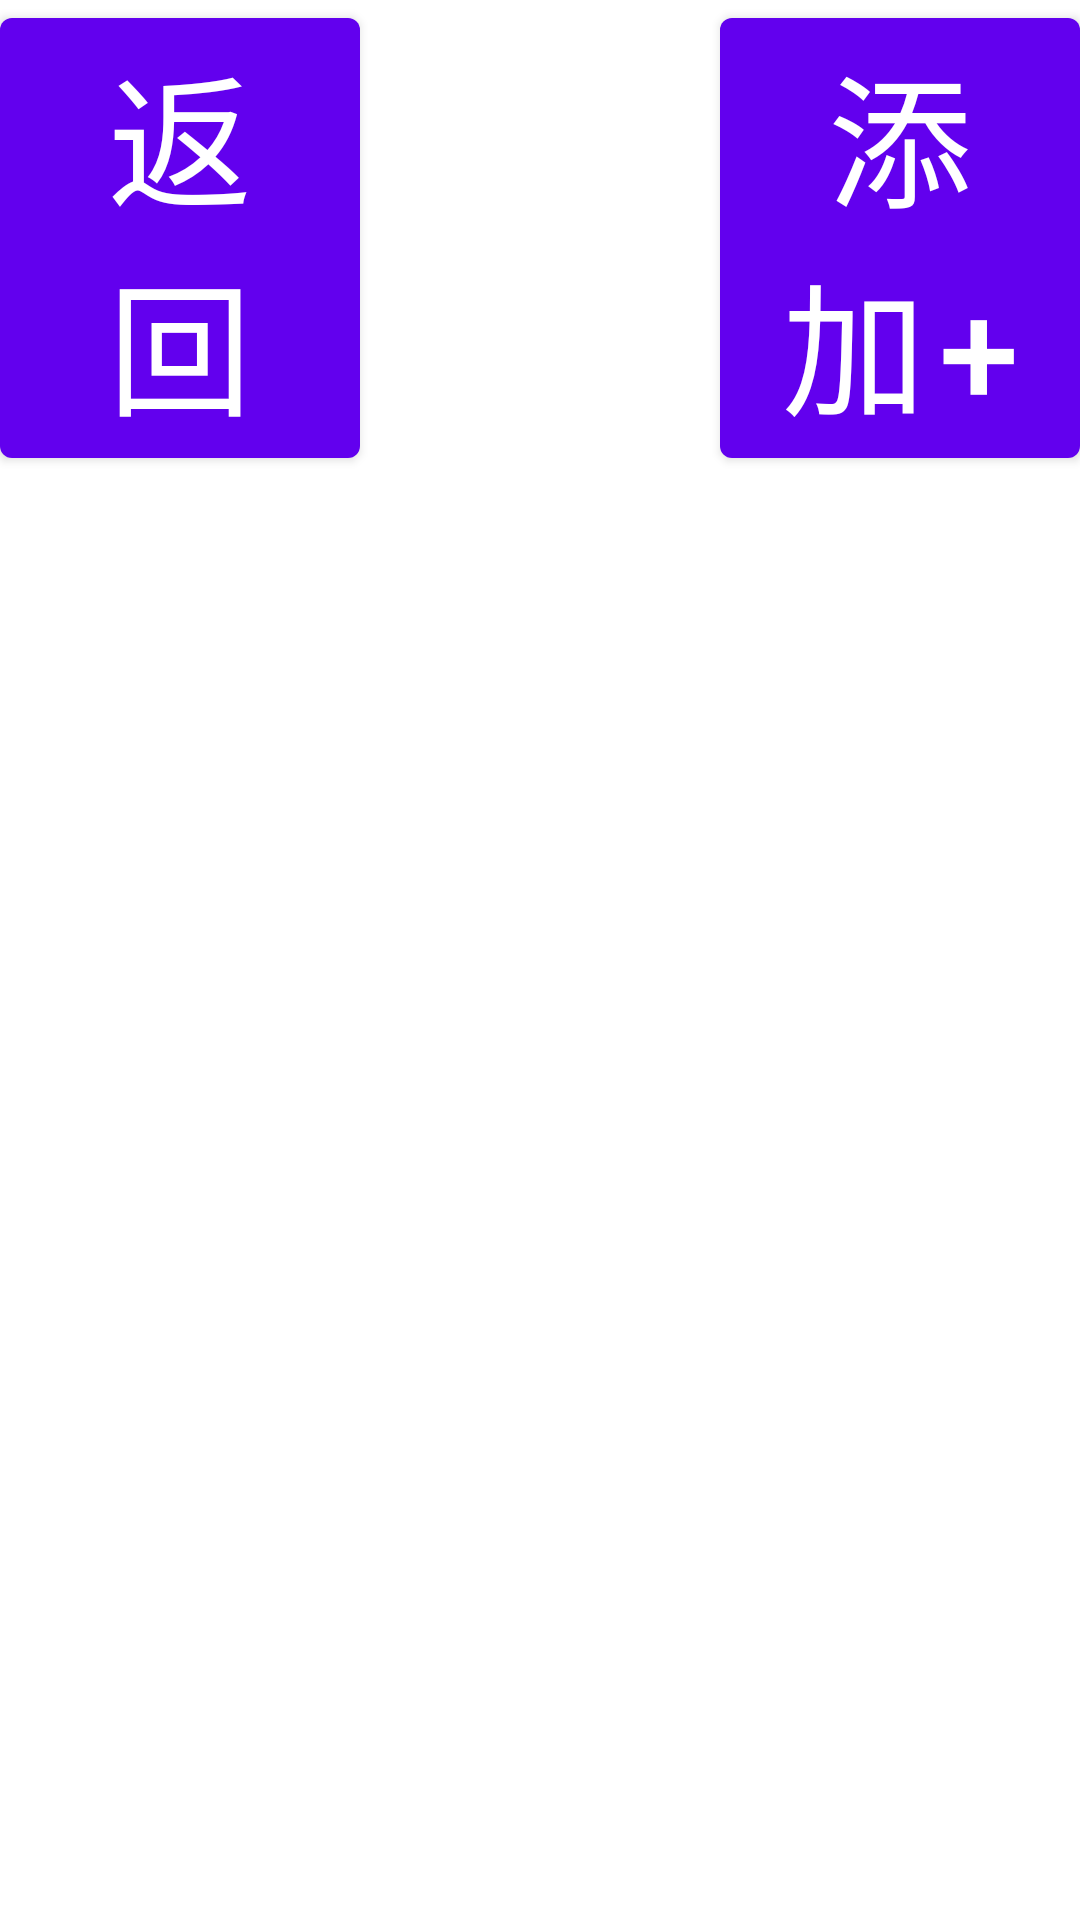

Write the Android layout XML for this screen, with the resource values it uses.
<!-- AndroidManifest.xml: fallback theme Theme.MaterialComponents.DayNight.NoActionBar -->
<!-- res/layout/activity_model_bottom.xml -->
<?xml version="1.0" encoding="utf-8"?>
<LinearLayout xmlns:android="http://schemas.android.com/apk/res/android"
    android:layout_width="fill_parent"
    android:layout_height="fill_parent"
    android:orientation="vertical" >

    

    <LinearLayout
        android:layout_width="fill_parent"
        android:layout_height="wrap_content"
        android:orientation="horizontal" >

        <Button
            android:id="@+id/scene_btn_eleclass"
            style="@style/main_style"
            android:text="@string/main_btn_back" />

        <TextView
            android:id="@+id/main_tv_message"
            style="@style/main_style"
            android:text="@string/main_tv_message" />

        <Button
            android:id="@+id/scene_btn_add"
            style="@style/main_style"
            android:text="@string/main_btn_add" />
    </LinearLayout>

</LinearLayout>
<!-- resources referenced by this layout -->
<resources>
  <string name="main_btn_add">添加+</string>
  <string name="main_btn_back">返  回</string>
  <string name="main_tv_message">消息提示</string>
  <style name="main_style">
          <item name="android:layout_width">fill_parent</item>
          <item name="android:layout_height">fill_parent</item>
          <item name="android:layout_weight">1</item>
          <item name="android:gravity">center</item>
          <item name="android:textSize">48sp</item>
          <item name="android:textColor">#FFF</item>
      </style>
</resources>
